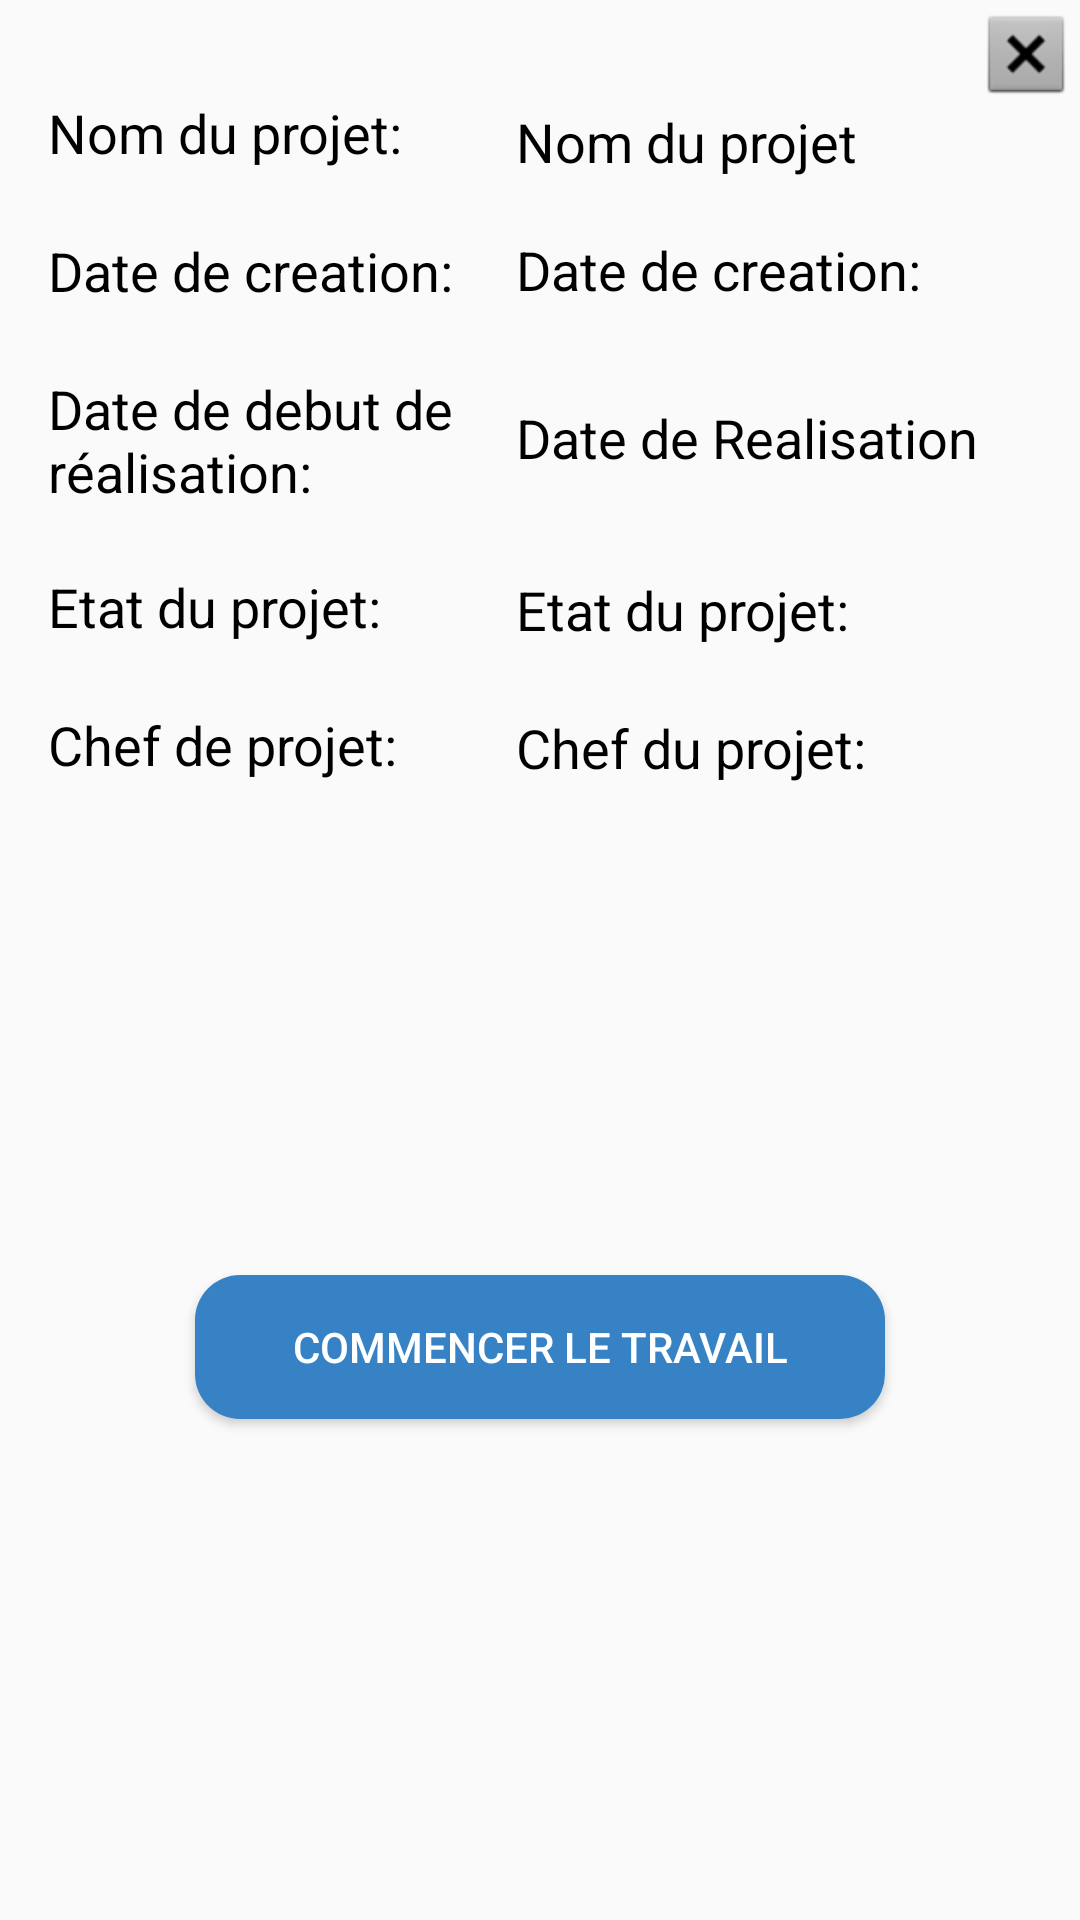

Here is an Android app screen rendered from its layout file. Give the layout XML and the strings, colors and styles it references.
<!-- AndroidManifest.xml: application theme AppTheme -->
<!-- res/layout/projet_info_popup.xml -->
<?xml version="1.0" encoding="utf-8"?>
<android.support.constraint.ConstraintLayout xmlns:android="http://schemas.android.com/apk/res/android"
    xmlns:app="http://schemas.android.com/apk/res-auto"
    xmlns:tools="http://schemas.android.com/tools"
    android:layout_width="wrap_content"
    android:layout_height="wrap_content"
    tools:layout_editor_absoluteY="81dp">


    <ImageButton
        android:id="@+id/dismiss_info_projet"
        android:layout_width="wrap_content"
        android:layout_height="wrap_content"
        android:layout_marginEnd="2dp"
        android:layout_marginTop="2dp"
        android:background="@null"
        app:layout_constraintEnd_toEndOf="parent"
        app:layout_constraintTop_toTopOf="parent"
        app:srcCompat="@android:drawable/btn_dialog" />

    <TextView
        android:id="@+id/textView18"
        android:layout_width="140dp"
        android:layout_height="30dp"
        android:layout_marginStart="16dp"
        android:layout_marginTop="16dp"
        android:text="Chef de projet:"
        android:textColor="@color/black"
        android:textSize="18sp"
        app:layout_constraintStart_toStartOf="parent"
        app:layout_constraintTop_toBottomOf="@+id/textView29" />

    <TextView
        android:id="@+id/chef_projet_info_popup"
        android:layout_width="163dp"
        android:layout_height="28dp"
        android:layout_marginStart="16dp"
        android:text="Chef du projet:"
        android:textColor="@color/black"
        android:textSize="18sp"
        app:layout_constraintBottom_toBottomOf="@+id/textView18"
        app:layout_constraintStart_toEndOf="@+id/textView18"
        app:layout_constraintTop_toTopOf="@+id/textView18" />

    <TextView
        android:id="@+id/etat_projet_info_popup"
        android:layout_width="163dp"
        android:layout_height="28dp"
        android:layout_marginStart="16dp"
        android:text="Etat du projet:"
        android:textColor="@color/black"
        android:textSize="18sp"
        app:layout_constraintBottom_toBottomOf="@+id/textView29"
        app:layout_constraintStart_toEndOf="@+id/textView29"
        app:layout_constraintTop_toTopOf="@+id/textView29" />

    <TextView
        android:id="@+id/textView29"
        android:layout_width="140dp"
        android:layout_height="30dp"
        android:layout_marginStart="16dp"
        android:layout_marginTop="16dp"
        android:text="Etat du projet:"
        android:textColor="@color/black"
        android:textSize="18sp"
        app:layout_constraintStart_toStartOf="parent"
        app:layout_constraintTop_toBottomOf="@+id/textView22" />

    <TextView
        android:id="@+id/textView22"
        android:layout_width="140dp"
        android:layout_height="50dp"
        android:layout_marginStart="16dp"
        android:layout_marginTop="16dp"
        android:text="Date de debut de réalisation:"
        android:textColor="@color/black"
        android:textSize="18sp"
        app:layout_constraintStart_toStartOf="parent"
        app:layout_constraintTop_toBottomOf="@+id/textView27" />

    <TextView
        android:id="@+id/dateRealisation_projet_info_popup"
        android:layout_width="163dp"
        android:layout_height="31dp"
        android:layout_marginStart="16dp"
        android:text="Date de Realisation"
        android:textColor="@color/black"
        android:textSize="18sp"
        app:layout_constraintBottom_toBottomOf="@+id/textView22"
        app:layout_constraintStart_toEndOf="@+id/textView22"
        app:layout_constraintTop_toTopOf="@+id/textView22" />

    <TextView
        android:id="@+id/dateCreation_projet_info_popup"
        android:layout_width="143dp"
        android:layout_height="31dp"
        android:layout_marginStart="16dp"
        android:text="Date de creation:"
        android:textColor="@color/black"
        android:textSize="18sp"
        app:layout_constraintBottom_toBottomOf="@+id/textView27"
        app:layout_constraintStart_toEndOf="@+id/textView27"
        app:layout_constraintTop_toTopOf="@+id/textView27" />

    <TextView
        android:id="@+id/textView27"
        android:layout_width="140dp"
        android:layout_height="30dp"
        android:layout_marginStart="16dp"
        android:layout_marginTop="16dp"
        android:text="Date de creation:"
        android:textColor="@color/black"
        android:textSize="18sp"
        app:layout_constraintStart_toStartOf="parent"
        app:layout_constraintTop_toBottomOf="@+id/textView26" />

    <TextView
        android:id="@+id/nom_projet_info_popup"
        android:layout_width="wrap_content"
        android:layout_height="wrap_content"
        android:layout_marginStart="16dp"
        android:text="Nom du projet"
        android:textColor="@color/black"
        android:textSize="18sp"
        app:layout_constraintBottom_toBottomOf="@+id/textView26"
        app:layout_constraintStart_toEndOf="@+id/textView26"
        app:layout_constraintTop_toTopOf="@+id/textView26" />

    <TextView
        android:id="@+id/textView26"
        android:layout_width="140dp"
        android:layout_height="30dp"
        android:layout_marginStart="16dp"
        android:layout_marginTop="32dp"
        android:text="Nom du projet:"
        android:textColor="@color/black"
        android:textSize="18sp"
        app:layout_constraintStart_toStartOf="parent"
        app:layout_constraintTop_toTopOf="parent" />

    <Button
        android:id="@+id/btn_start_projet_info_popup"
        android:layout_width="0dp"
        android:layout_height="wrap_content"
        android:layout_marginBottom="40dp"
        android:layout_marginEnd="65dp"
        android:layout_marginStart="65dp"
        android:layout_marginTop="32dp"
        android:background="@drawable/round_green_button"
        android:drawableLeft="@drawable/ic_play_arrow_white_24dp"
        android:text="Commencer le travail"
        android:textColor="@color/white"
        android:visibility="visible"
        app:layout_constraintBottom_toBottomOf="parent"
        app:layout_constraintEnd_toEndOf="parent"
        app:layout_constraintStart_toStartOf="parent"
        app:layout_constraintTop_toBottomOf="@+id/textView18" />

    <Button
        android:id="@+id/btn_finish_projet_info_popup"
        android:layout_width="0dp"
        android:layout_height="wrap_content"
        android:layout_marginBottom="40dp"
        android:layout_marginEnd="85dp"
        android:layout_marginStart="85dp"
        android:layout_marginTop="32dp"
        android:background="@drawable/round_green_button"
        android:drawableLeft="@drawable/ic_stop_white_24dp"
        android:text="Finir le travail"
        android:textColor="@color/white"
        android:visibility="gone"
        app:layout_constraintBottom_toBottomOf="parent"
        app:layout_constraintEnd_toEndOf="parent"
        app:layout_constraintStart_toStartOf="parent"
        app:layout_constraintTop_toBottomOf="@+id/textView18" />


</android.support.constraint.ConstraintLayout>
<!-- resources referenced by this layout -->
<resources>
  <color name="black">#000000</color>
  <color name="white">#FFFFFF</color>
  <!-- drawable round_green_button (drawable) -->
  <?xml version="1.0" encoding="utf-8"?>
  <shape xmlns:android="http://schemas.android.com/apk/res/android">
      <solid android:color="@color/colorPrimary" />
      <corners
          android:bottomLeftRadius="15dp"
          android:bottomRightRadius="15dp"
          android:topLeftRadius="15dp"
          android:topRightRadius="15dp" />
  </shape>
  <style name="AppTheme" parent="Theme.AppCompat.Light.DarkActionBar">
          
          <item name="colorPrimary">@color/colorPrimary</item>
          <item name="colorPrimaryDark">@color/colorPrimaryDark</item>
          <item name="colorAccent">@color/colorAccent</item>
          <item name="popupMenuStyle">@style/CustomOverFlowBack</item>
          <item name="android:actionOverflowButtonStyle">@style/CustomOverFlowButton</item>
      </style>
  <color name="colorPrimary">#3682c4</color>
  <color name="colorPrimaryDark">#22537c</color>
  <color name="colorAccent">#FF4081</color>
  <style name="CustomOverFlowBack" parent="@android:style/Widget.Holo.Light.PopupWindow">
          <item name="android:popupBackground">@android:color/white</item>
      </style>
  <style name="CustomOverFlowButton" parent="android:style/Widget.Holo.Light.ActionButton.Overflow">
          <item name="android:src">@drawable/ic_menu_black_24dp</item>
      </style>
</resources>
